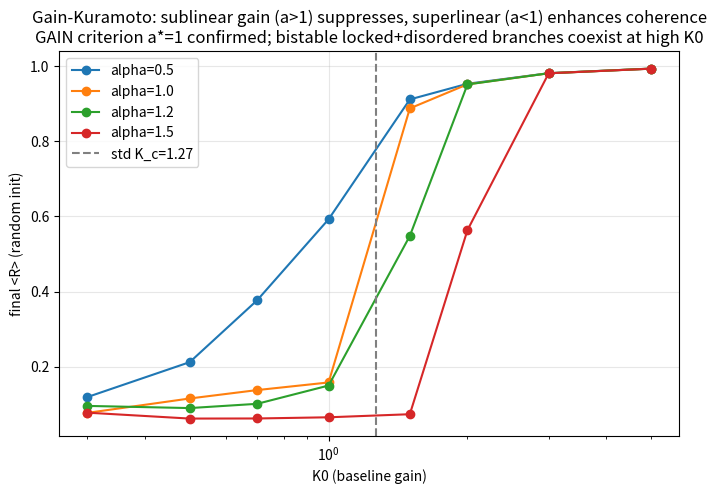

Reproduce this figure in Python.
import numpy as np, json
import matplotlib
matplotlib.use('Agg')
import matplotlib.pyplot as plt

def sim_gak(N,K0,alpha,omega,theta0,dt=0.02,T=40):
    theta=theta0.copy().astype(float); steps=int(T/dt); n_avg=int(0.2*steps); Rs=np.zeros(n_avg)
    for s in range(steps):
        z=np.mean(np.exp(1j*theta)); R=np.abs(z); K=K0*(R**alpha); psi=np.angle(z)
        theta=theta+dt*(omega+K*np.sin(psi-theta))
        if s>=steps-n_avg: Rs[s-(steps-n_avg)]=np.abs(np.mean(np.exp(1j*theta)))
    return Rs.mean()

rng=np.random.default_rng(7)
K0s=np.array([0.3,0.5,0.7,1.0,1.5,2.0,3.0,5.0])
alphas=[0.5,1.0,1.2,1.5]
results={}
for al in alphas:
    Rs=[]
    for K0 in K0s:
        vals=[sim_gak(200,K0,al,rng.uniform(-1,1,200),rng.uniform(0,2*np.pi,200)) for _ in range(4)]
        Rs.append(np.mean(vals))
    results[str(al)]=dict(zip([f"{k:.1f}" for k in K0s],Rs))
    print(f"alpha={al}: "+", ".join(f"{k}:{r:.2f}" for k,r in zip(K0s,Rs)))

plt.figure(figsize=(8,5))
for al in alphas:
    plt.semilogx(K0s,results[str(al)].values(),'o-',label=f'alpha={al}')
plt.axvline(1.27,ls='--',c='gray',label='std K_c=1.27')
plt.xlabel('K0 (baseline gain)'); plt.ylabel('final <R> (random init)')
plt.title('Gain-Kuramoto: sublinear gain (a>1) suppresses, superlinear (a<1) enhances coherence\nGAIN criterion a*=1 confirmed; bistable locked+disordered branches coexist at high K0')
plt.legend(); plt.grid(alpha=0.3)
plt.savefig('gak_bistability.png',dpi=110,bbox_inches='tight')
print("saved gak_bistability.png")

# subcritical contrast (K0=0.5,1.0): GAIN signature
print("\nSubcritical GAIN contrast (low K0, disordered regime):")
for K0 in [0.5,1.0]:
    row=[f"a={al}:{results[str(al)][f'{K0:.1f}']:.3f}" for al in alphas]
    print(f"  K0={K0}: "+", ".join(row))
json.dump(results,open('gak_bistability.json','w'),indent=2)
print("saved gak_bistability.json")
